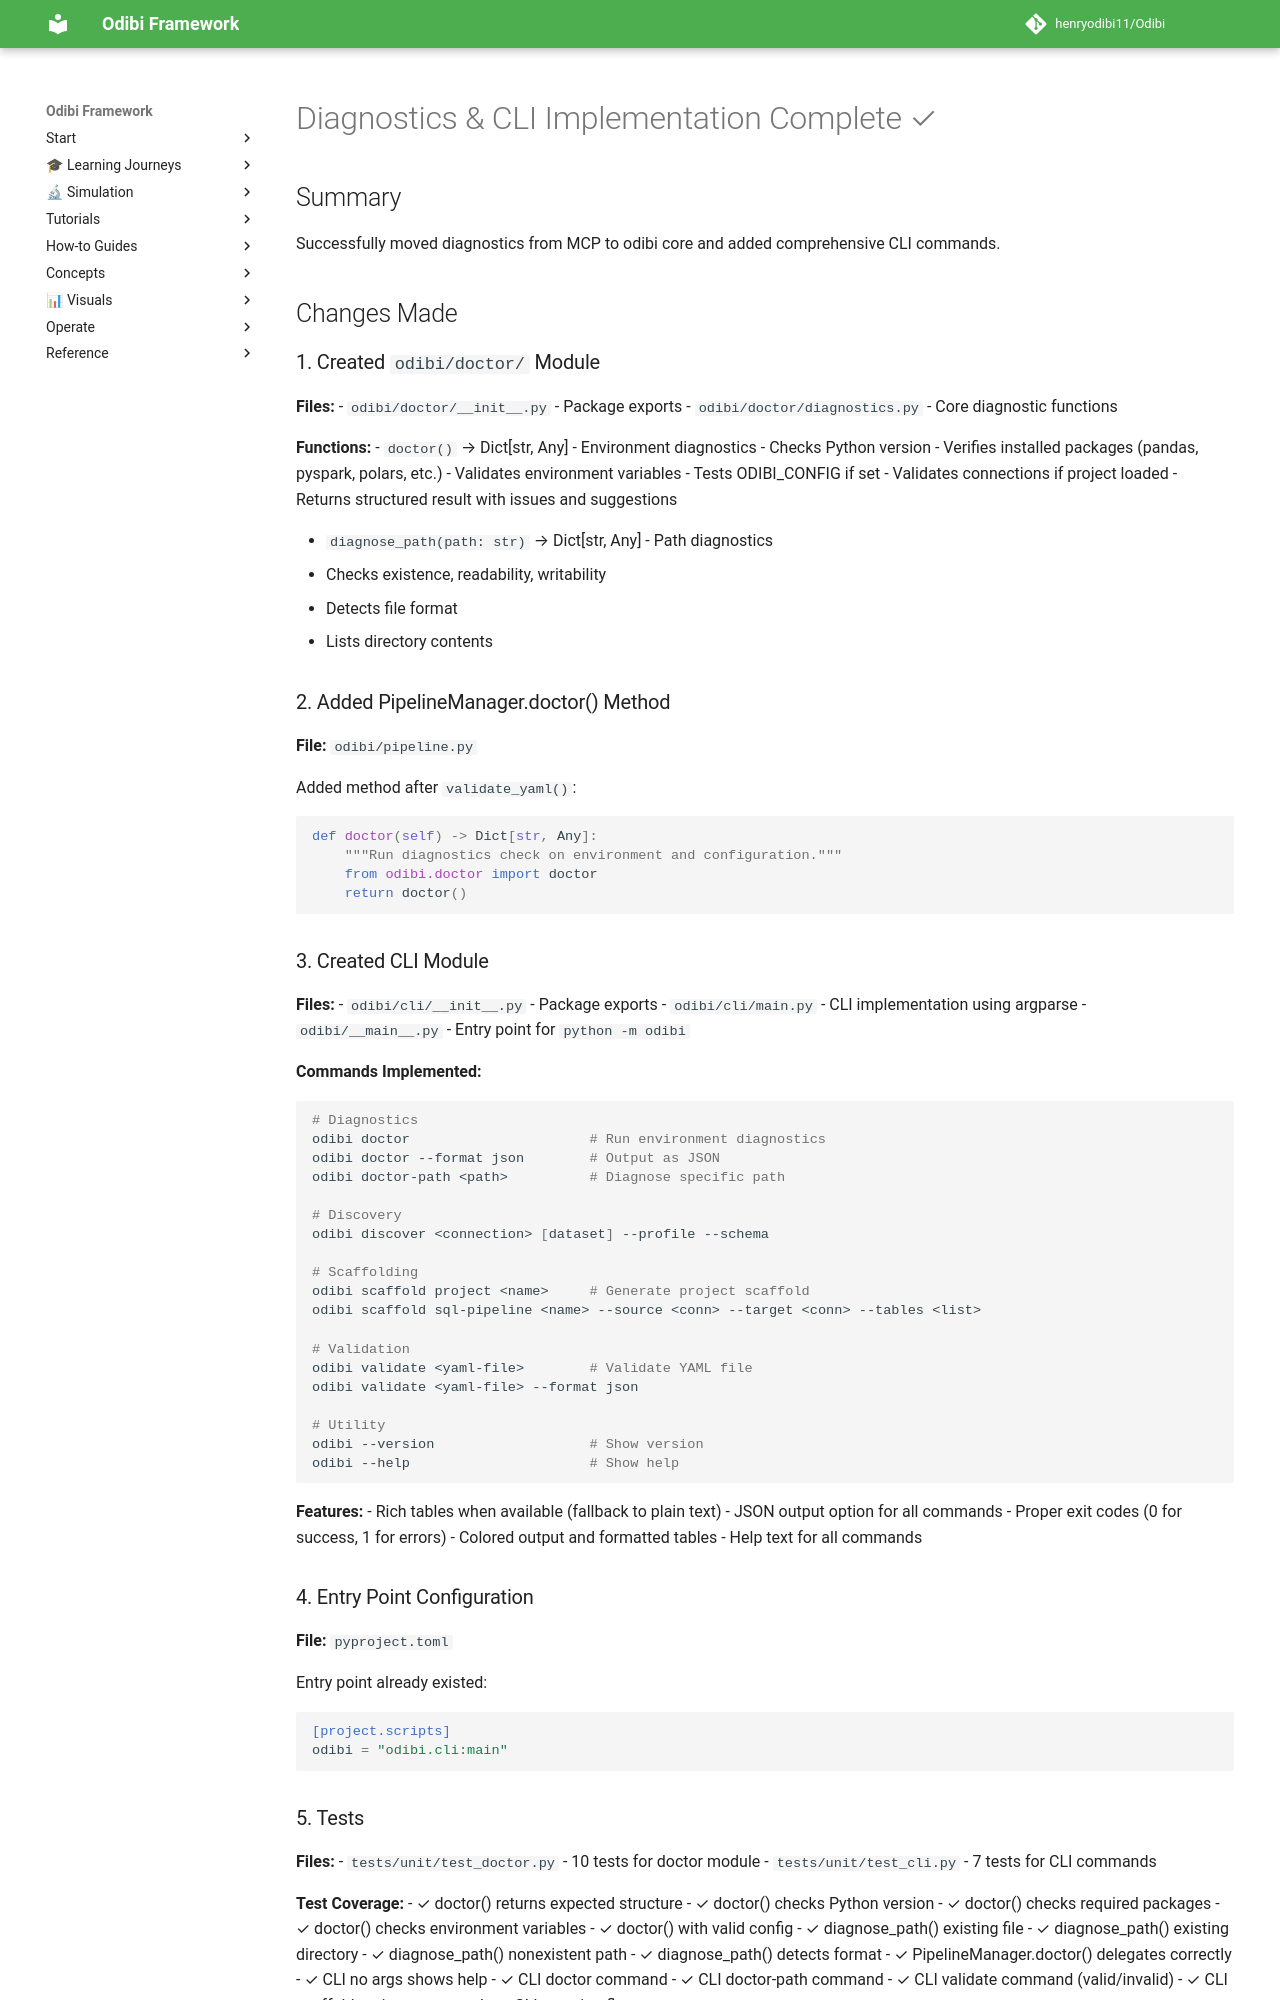

repository: henryodibi11/Odibi · page: implementation/DIAGNOSTICS_CLI_COMPLETE/index.html · generator: mkdocs

# Diagnostics & CLI Implementation Complete ✓

## Summary

Successfully moved diagnostics from MCP to odibi core and added comprehensive CLI commands.

## Changes Made

### 1. Created `odibi/doctor/` Module

**Files:**
- `odibi/doctor/__init__.py` - Package exports
- `odibi/doctor/diagnostics.py` - Core diagnostic functions

**Functions:**
- `doctor()` → Dict[str, Any] - Environment diagnostics
  - Checks Python version
  - Verifies installed packages (pandas, pyspark, polars, etc.)
  - Validates environment variables
  - Tests ODIBI_CONFIG if set
  - Validates connections if project loaded
  - Returns structured result with issues and suggestions

- `diagnose_path(path: str)` → Dict[str, Any] - Path diagnostics
  - Checks existence, readability, writability
  - Detects file format
  - Lists directory contents

### 2. Added PipelineManager.doctor() Method

**File:** `odibi/pipeline.py`

Added method after `validate_yaml()`:
```python
def doctor(self) -> Dict[str, Any]:
    """Run diagnostics check on environment and configuration."""
    from odibi.doctor import doctor
    return doctor()
```

### 3. Created CLI Module

**Files:**
- `odibi/cli/__init__.py` - Package exports
- `odibi/cli/main.py` - CLI implementation using argparse
- `odibi/__main__.py` - Entry point for `python -m odibi`

**Commands Implemented:**

```bash
# Diagnostics
odibi doctor                      # Run environment diagnostics
odibi doctor --format json        # Output as JSON
odibi doctor-path <path>          # Diagnose specific path

# Discovery
odibi discover <connection> [dataset] --profile --schema

# Scaffolding
odibi scaffold project <name>     # Generate project scaffold
odibi scaffold sql-pipeline <name> --source <conn> --target <conn> --tables <list>

# Validation
odibi validate <yaml-file>        # Validate YAML file
odibi validate <yaml-file> --format json

# Utility
odibi --version                   # Show version
odibi --help                      # Show help
```

**Features:**
- Rich tables when available (fallback to plain text)
- JSON output option for all commands
- Proper exit codes (0 for success, 1 for errors)
- Colored output and formatted tables
- Help text for all commands
